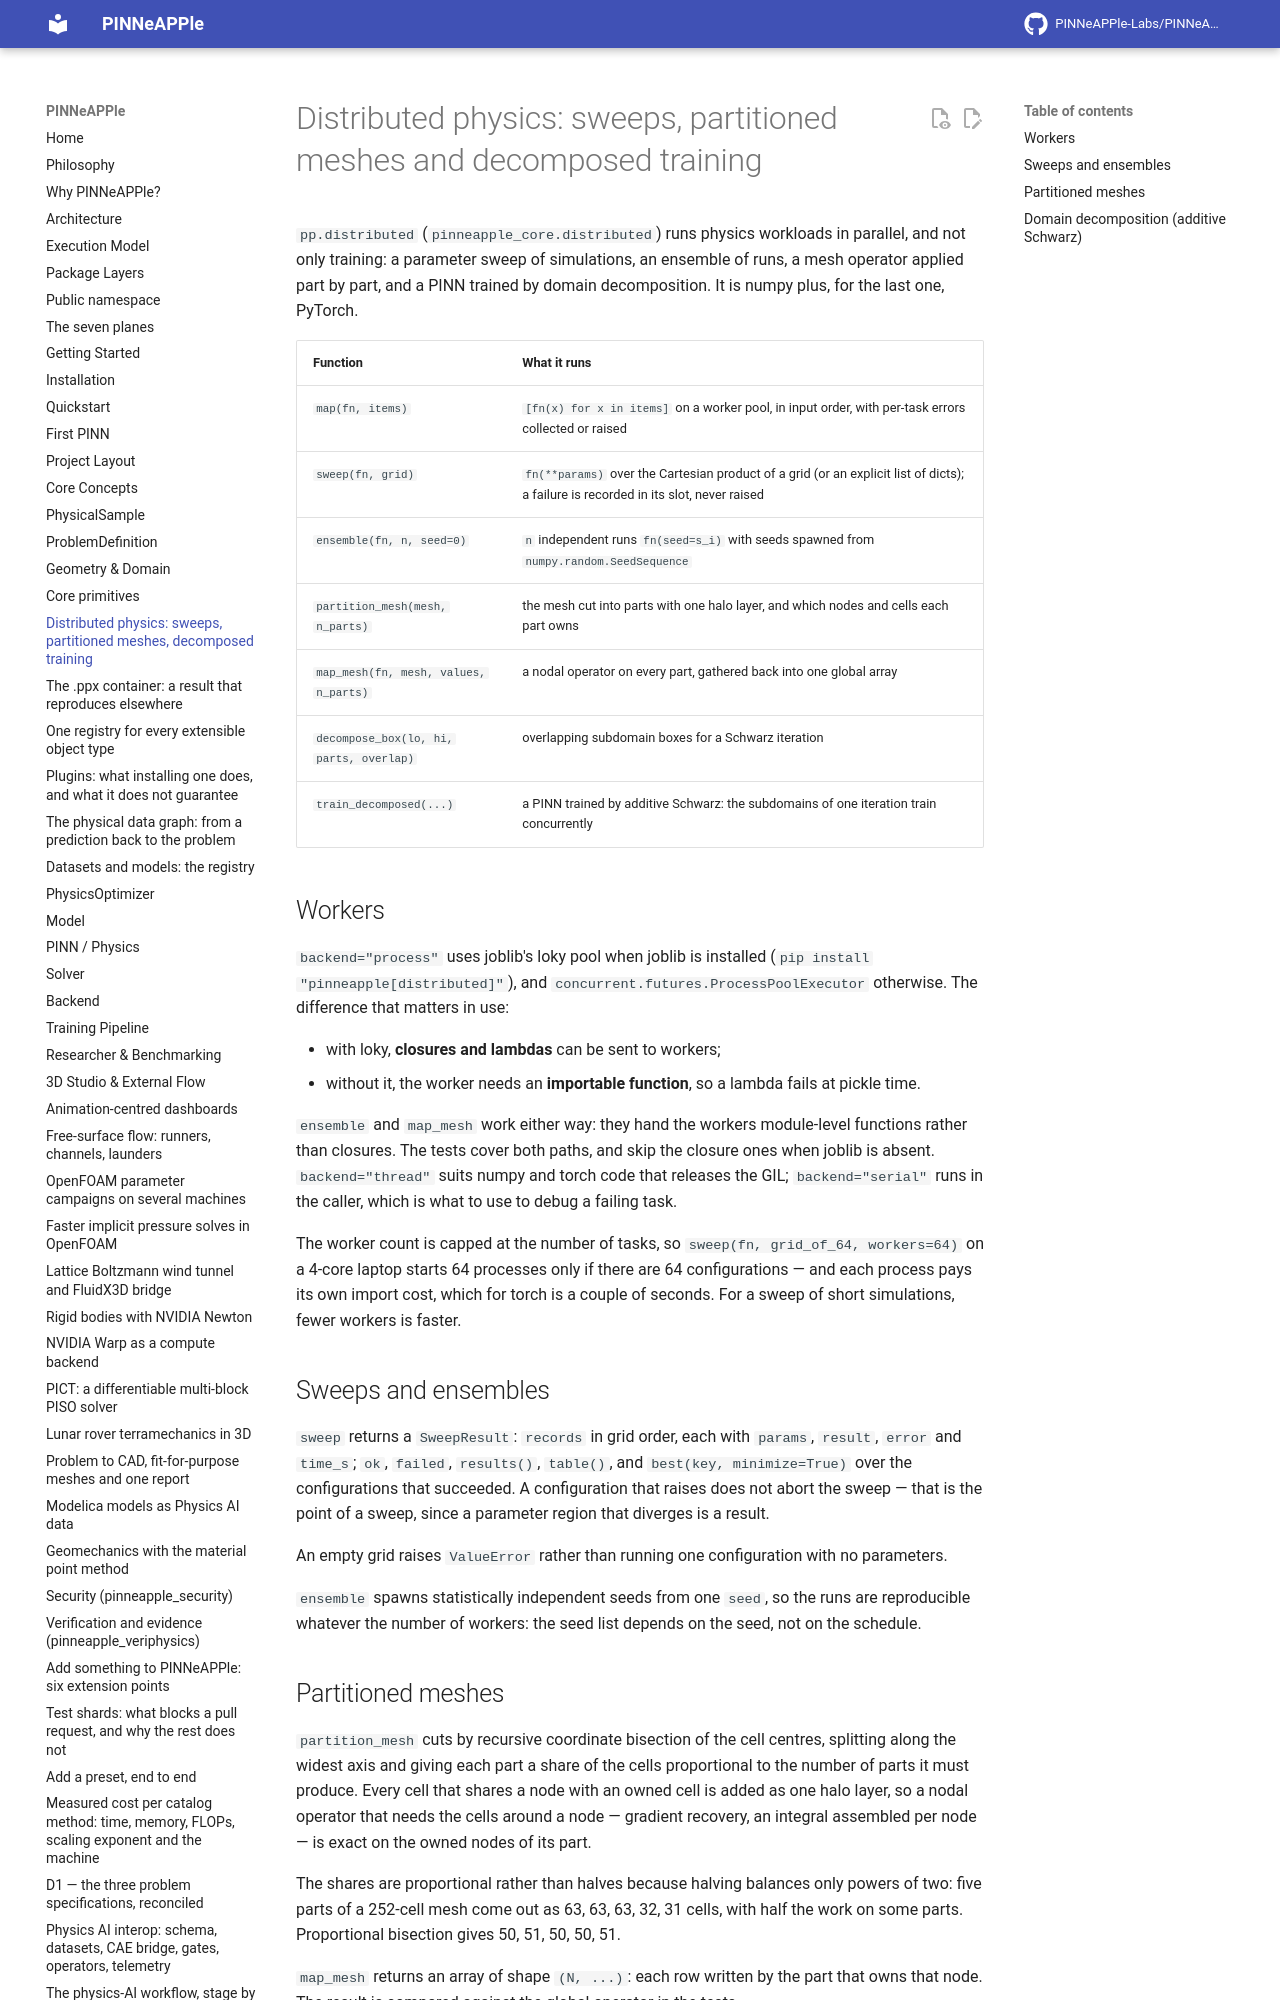

repository: PINNeAPPle-Labs/PINNeAPPle · page: core_concepts/distributed/index.html · generator: mkdocs

# Distributed physics: sweeps, partitioned meshes and decomposed training

`pp.distributed` (`pinneapple_core.distributed`) runs physics workloads in parallel, and not only training: a
parameter sweep of simulations, an ensemble of runs, a mesh operator applied part by part, and a PINN trained by
domain decomposition. It is numpy plus, for the last one, PyTorch.
